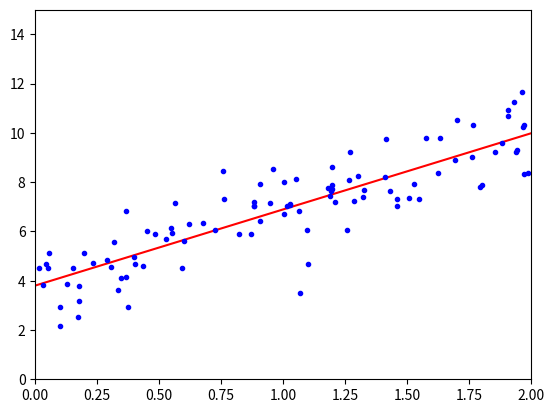

Reproduce this figure in Python.
import numpy as np

x = 2 * np.random.rand(100, 1)
y = 4 + 3 * x + np.random.randn(100, 1)

print("x:")
print(x)
print("y:")
print(y)

x_b = np.c_[np.ones((100, 1)), x]
print("x_b:")
print(x_b)

theta_best = np.linalg.inv(x_b.T.dot(x_b)).dot(x_b.T).dot(y)
print("theta_best:")
print(theta_best)

x_new = np.array([[0], [2]])
print("x_new:")
print(x_new)
x_new_b = np.c_[np.ones((2, 1)), x_new]
print("x_new_b:")
print(x_new_b)
y_predict = x_new_b.dot(theta_best)
print("y_predict:")
print(y_predict)

import matplotlib.pyplot as plt
plt.plot(x_new, y_predict, "r-")
plt.plot(x, y, "b.")
plt.axis([0, 2, 0, 15])
plt.show()